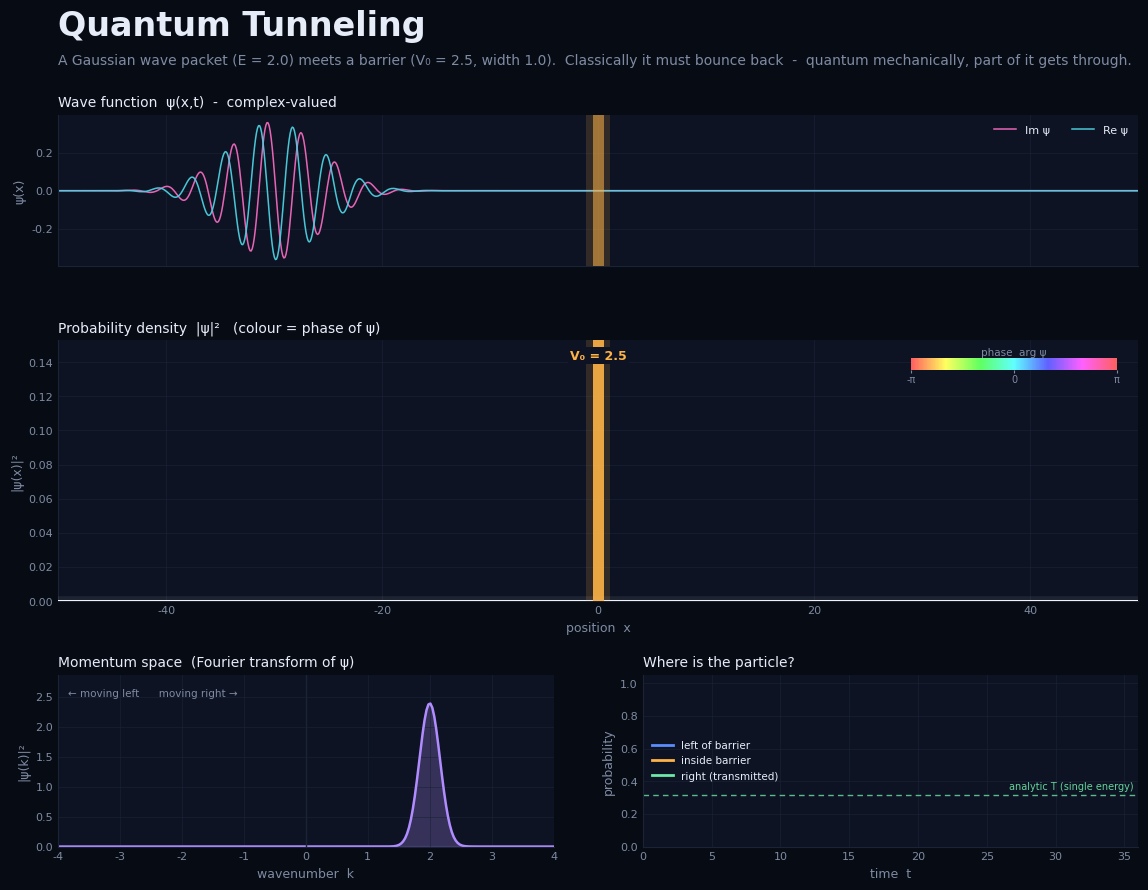

Python code for this plot:
"""
Quantum tunneling: a visual simulation of the time-dependent Schrodinger equation
=================================================================================
    i dψ/dt = [ -1/2 d²/dx² + V(x) ] ψ          (natural units: ħ = m = 1)

Solved with the split-step Fourier method (exactly unitary => probability conserved).

What you see
  • Top      : Re ψ and Im ψ  - the wave function itself (it is complex!)
  • Middle   : |ψ|² - the probability density. Colour encodes the PHASE of ψ,
               brightness/height encodes the probability.
  • Bottom L : momentum-space distribution |ψ(k)|² (the Fourier transform)
  • Bottom R : probability of finding the particle left / inside / right of the barrier

Usage
    python tunneling_sim.py            live animation
    python tunneling_sim.py --save     write tunneling.gif
    python tunneling_sim.py --still    write tunneling_still.png (publication-quality frame)
    python tunneling_sim.py --check    headless physics sanity check
"""
import sys
import numpy as np
import matplotlib
if any(a in sys.argv for a in ("--save", "--still", "--check")):
    matplotlib.use("Agg")
import matplotlib.pyplot as plt
import matplotlib.gridspec as gridspec
from matplotlib.animation import FuncAnimation, PillowWriter
from matplotlib.colors import ListedColormap, hsv_to_rgb
from matplotlib.patches import Polygon

# ============================================================================
# 1. PARAMETERS - tweak these and re-run
# ============================================================================
N        = 2048        # grid points (power of 2 => fast FFT)
L        = 200.0       # domain: x in [-L/2, L/2]
dt       = 0.02        # time step
x0       = -30.0       # initial packet centre
sigma    = 3.0         # packet width (position space)
k0       = 2.0         # mean wavenumber  => E = k0²/2
V0       = 2.5         # barrier height
a        = 1.0         # barrier width
T_END    = 36.0        # total simulated time
STEPS_PER_FRAME = 8

# ============================================================================
# 2. PHYSICS CORE
# ============================================================================
x  = np.linspace(-L/2, L/2, N, endpoint=False)
dx = x[1] - x[0]
k  = 2*np.pi*np.fft.fftfreq(N, d=dx)
V  = np.where(np.abs(x) < a/2, V0, 0.0)
E0 = k0**2 / 2

def gaussian_packet(x, x0, sigma, k0):
    psi = np.exp(-(x - x0)**2 / (4*sigma**2)) * np.exp(1j*k0*x)
    return psi / np.sqrt(np.sum(np.abs(psi)**2) * dx)

half_V  = np.exp(-0.5j * V * dt)
kinetic = np.exp(-0.5j * k**2 * dt)
edge    = 20.0                                            # soft absorbing boundary
mask    = np.exp(-(np.clip(np.abs(x) - (L/2 - edge), 0, None) / edge)**2)

def step(psi):
    psi = half_V * psi
    psi = np.fft.ifft(kinetic * np.fft.fft(psi))
    psi = half_V * psi
    return psi * mask

def prob(psi):          return np.abs(psi)**2
def norm(psi):          return np.sum(prob(psi)) * dx
def region(psi, lo, hi):
    m = (x >= lo) & (x < hi)
    return np.sum(prob(psi[m])) * dx

def analytic_T(E, V0, a):
    kappa = np.sqrt(2*(V0 - E))
    return 1.0 / (1.0 + (V0**2 * np.sinh(kappa*a)**2) / (4*E*(V0 - E)))

# ----------------------------------------------------------------------------
# Run the whole simulation up front, storing one wave function per frame
# ----------------------------------------------------------------------------
n_frames = int(T_END / (dt * STEPS_PER_FRAME))
psi = gaussian_packet(x, x0, sigma, k0)
frames = []
for _ in range(n_frames + 1):
    frames.append(psi.copy())
    for _ in range(STEPS_PER_FRAME):
        psi = step(psi)
times = np.arange(n_frames + 1) * STEPS_PER_FRAME * dt
P_left  = np.array([region(p, -L/2, -a/2) for p in frames])
P_in    = np.array([region(p, -a/2,  a/2) for p in frames])
P_right = np.array([region(p,  a/2,  L/2) for p in frames])

if "--check" in sys.argv:
    print(f"Norm at end        : {norm(frames[-1]):.6f}")
    print(f"Reflected   R      : {P_left[-1]:.4f}")
    print(f"Transmitted T      : {P_right[-1]:.4f}   (R+T = {P_left[-1]+P_right[-1]:.4f})")
    print(f"Analytic T(E={E0})  : {analytic_T(E0, V0, a):.4f}  (single-energy plane wave)")
    sys.exit()

# ============================================================================
# 3. VISUAL STYLE
# ============================================================================
BG, PANEL, GRID = "#070b14", "#0d1322", "#1b2436"
TXT, DIM        = "#e6ecf8", "#7f8ba3"
CYAN, MAGENTA   = "#4dd0e1", "#ff6ec7"
AMBER, GREEN    = "#ffb347", "#6ee7a8"
BLUE, VIOLET    = "#5b8cff", "#b08cff"

plt.rcParams.update({
    "font.family": "DejaVu Sans", "text.color": TXT, "axes.labelcolor": DIM,
    "xtick.color": DIM, "ytick.color": DIM, "axes.edgecolor": GRID,
})

# Colour map for the complex phase arg(ψ) in [-π, π]
_h = np.linspace(0, 1, 256)
PHASE_CMAP = ListedColormap(hsv_to_rgb(np.stack([_h, np.full(256, 0.62), np.full(256, 1.0)], -1)))

def style(ax, ylabel=None, xlabel=None):
    ax.set_facecolor(PANEL)
    for s in ("top", "right"): ax.spines[s].set_visible(False)
    ax.grid(True, color=GRID, lw=0.6, alpha=0.7)
    ax.tick_params(length=0, labelsize=8)
    if ylabel: ax.set_ylabel(ylabel, fontsize=9)
    if xlabel: ax.set_xlabel(xlabel, fontsize=9)

def barrier(ax, ymax, tall=False):
    ax.axvspan(-a/2, a/2, color=AMBER, alpha=0.9 if tall else 0.55, lw=0, zorder=4)
    ax.axvspan(-a/2 - 0.6, a/2 + 0.6, color=AMBER, alpha=0.15, lw=0, zorder=3)  # glow

fig = plt.figure(figsize=(12, 9.2), facecolor=BG)
gs  = gridspec.GridSpec(3, 2, height_ratios=[1.1, 1.9, 1.25], hspace=0.38, wspace=0.18,
                        left=0.07, right=0.97, top=0.865, bottom=0.07)
ax_w = fig.add_subplot(gs[0, :])
ax_d = fig.add_subplot(gs[1, :], sharex=ax_w)
ax_k = fig.add_subplot(gs[2, 0])
ax_p = fig.add_subplot(gs[2, 1])

fig.text(0.07, 0.962, "Quantum Tunneling", fontsize=24, fontweight="bold", color=TXT, va="center")
fig.text(0.07, 0.924,
         f"A Gaussian wave packet (E = {E0:.1f}) meets a barrier (V₀ = {V0}, width {a}).  "
         f"Classically it must bounce back  -  quantum mechanically, part of it gets through.",
         fontsize=10, color=DIM, va="center")

XLIM = (-50, 50)

# Adaptive vertical scale: follows the peak height smoothly, so the interference
# fringes during the collision are never clipped and the late-time packets stay readable.
def smooth_scale(need, pad=14, w=15):
    run = np.array([need[max(0, i-pad):i+pad+1].max() for i in range(len(need))])
    return np.convolve(np.pad(run, (w//2, w//2), mode="edge"), np.ones(w)/w, "valid")
DMAX = smooth_scale(np.array([prob(p).max() for p in frames]) * 1.15)
WMAX = np.sqrt(DMAX) * 1.02
dmax, wmax = DMAX[0], WMAX[0]

# ---- Top: Re ψ, Im ψ -------------------------------------------------------
style(ax_w, "ψ(x)")
plt.setp(ax_w.get_xticklabels(), visible=False)
l_im, = ax_w.plot(x, frames[0].imag, color=MAGENTA, lw=1.1, alpha=0.9, label="Im ψ")
l_re, = ax_w.plot(x, frames[0].real, color=CYAN,    lw=1.1, alpha=0.95, label="Re ψ")
barrier(ax_w, wmax)
ax_w.set_xlim(*XLIM); ax_w.set_ylim(-wmax, wmax)
ax_w.set_title("Wave function  ψ(x,t)  -  complex-valued", loc="left", fontsize=10, color=TXT, pad=6)
ax_w.legend(loc="upper right", fontsize=8, frameon=False, ncol=2, labelcolor=TXT)

# ---- Middle: |ψ|², coloured by phase --------------------------------------
style(ax_d, "|ψ(x)|²", "position  x")
img = ax_d.imshow(np.zeros((64, N, 4)), extent=[x[0], x[-1], 0, dmax], origin="lower",
                  aspect="auto", zorder=2, interpolation="bilinear")
poly = Polygon([[x[0], 0], [x[-1], 0]], closed=True, transform=ax_d.transData, fc="none", ec="none")
img.set_clip_path(poly)
l_glow, = ax_d.plot(x, np.zeros(N), color="white", lw=7,   alpha=0.07, zorder=3)
l_edge, = ax_d.plot(x, np.zeros(N), color="white", lw=1.5, alpha=0.95, zorder=3)
barrier(ax_d, dmax, tall=True)
ax_d.text(0, 0.965, f"V₀ = {V0}", transform=ax_d.get_xaxis_transform(), ha="center", va="top", fontsize=9, color=AMBER, fontweight="bold",
          bbox=dict(fc=PANEL, ec="none", pad=1.5), zorder=6)
ax_d.set_xlim(*XLIM); ax_d.set_ylim(0, dmax)
ax_d.set_title("Probability density  |ψ|²   (colour = phase of ψ)", loc="left", fontsize=10, color=TXT, pad=6)

txt_t = ax_d.text(0.012, 0.93, "", transform=ax_d.transAxes, fontsize=12, fontweight="bold", va="top")
txt_T = ax_d.text(0.988, 0.40, "", transform=ax_d.transAxes, fontsize=11, ha="right", va="top", color=GREEN)
txt_R = ax_d.text(0.988, 0.31, "", transform=ax_d.transAxes, fontsize=11, ha="right", va="top", color=BLUE)

cax = ax_d.inset_axes([0.79, 0.885, 0.19, 0.045])
cax.imshow(np.linspace(0, 1, 256)[None], cmap=PHASE_CMAP, aspect="auto", extent=[-np.pi, np.pi, 0, 1])
cax.set_yticks([]); cax.set_xticks([-np.pi, 0, np.pi]); cax.set_xticklabels(["-π", "0", "π"])
cax.tick_params(length=2, labelsize=7, pad=1); cax.xaxis.set_ticks_position("bottom")
for s in cax.spines.values(): s.set_visible(False)
cax.set_title("phase  arg ψ", fontsize=7.5, color=DIM, pad=2)

# ---- Bottom-left: momentum space ------------------------------------------
style(ax_k, "|ψ(k)|²", "wavenumber  k")
kk = np.fft.fftshift(k)
def mom(p): return np.abs(np.fft.fftshift(np.fft.fft(p)))**2 * dx**2 / (2*np.pi)
kmax = mom(frames[0]).max() * 1.2
l_k, = ax_k.plot(kk, mom(frames[0]), color=VIOLET, lw=1.8)
fill_k = [ax_k.fill_between(kk, 0, mom(frames[0]), color=VIOLET, alpha=0.25)]
ax_k.axvline(0, color=GRID, lw=1)
ax_k.set_xlim(-4, 4); ax_k.set_ylim(0, kmax)
ax_k.set_title("Momentum space  (Fourier transform of ψ)", loc="left", fontsize=10, color=TXT, pad=6)
ax_k.text(0.02, 0.92, "← moving left      moving right →", transform=ax_k.transAxes, fontsize=7.5, color=DIM, va="top")

# ---- Bottom-right: probability bookkeeping --------------------------------
style(ax_p, "probability", "time  t")
ax_p.axhline(analytic_T(E0, V0, a), color=GREEN, ls=(0, (4, 3)), lw=1, alpha=0.8)
ax_p.text(T_END*0.99, analytic_T(E0, V0, a) + 0.02, "analytic T (single energy)", color=GREEN,
          fontsize=7, ha="right", va="bottom", alpha=0.9)
ln_L, = ax_p.plot([], [], color=BLUE,  lw=2, label="left of barrier")
ln_I, = ax_p.plot([], [], color=AMBER, lw=2, label="inside barrier")
ln_R, = ax_p.plot([], [], color=GREEN, lw=2, label="right (transmitted)")
ax_p.set_xlim(0, T_END); ax_p.set_ylim(0, 1.05)
ax_p.set_title("Where is the particle?", loc="left", fontsize=10, color=TXT, pad=6)
ax_p.legend(loc="center left", fontsize=7.5, frameon=False, labelcolor=TXT)
fill_p = []

# ============================================================================
# 4. DRAWING
# ============================================================================
ALPHA_GRAD = (0.32 + 0.68 * np.linspace(0, 1, 64)**0.6)[:, None, None]     # dim at base, bright at top

def draw(f):
    p, d = frames[f], prob(frames[f])
    ax_d.set_ylim(0, DMAX[f]); img.set_extent([x[0], x[-1], 0, DMAX[f]]); ax_d.set_xlim(*XLIM)
    ax_w.set_ylim(-WMAX[f], WMAX[f])
    l_re.set_ydata(p.real); l_im.set_ydata(p.imag)

    rgb = PHASE_CMAP((np.angle(p) + np.pi) / (2*np.pi))[:, :3]
    rgba = np.concatenate([np.broadcast_to(rgb, (64, N, 3)), np.broadcast_to(ALPHA_GRAD, (64, N, 1))], axis=2)
    img.set_data(rgba)
    poly.set_xy(np.vstack([[x[0], 0], np.column_stack([x, d]), [x[-1], 0]]))
    img.set_clip_path(poly)
    l_glow.set_ydata(d); l_edge.set_ydata(d)

    m = mom(p); l_k.set_ydata(m)
    fill_k[0].remove(); fill_k[0] = ax_k.fill_between(kk, 0, m, color=VIOLET, alpha=0.25)

    t = times[:f+1]
    ln_L.set_data(t, P_left[:f+1]); ln_I.set_data(t, P_in[:f+1]); ln_R.set_data(t, P_right[:f+1])
    for c in fill_p: c.remove()
    fill_p[:] = [ax_p.fill_between(t, 0, P_right[:f+1], color=GREEN, alpha=0.18),
                 ax_p.fill_between(t, 0, P_left[:f+1],  color=BLUE,  alpha=0.10)]

    txt_t.set_text(f"t = {times[f]:5.1f}")
    txt_T.set_text(f"transmitted  {P_right[f]*100:5.1f} %")
    txt_R.set_text(f"left side    {P_left[f]*100:5.1f} %")
    return ()

# ============================================================================
# 5. OUTPUT
# ============================================================================
if "--still" in sys.argv:
    draw(int(0.62 * n_frames))                      # a frame just after the collision
    fig.savefig("tunneling_still.png", dpi=160, facecolor=BG)
    print("saved tunneling_still.png")
elif "--save" in sys.argv:
    anim = FuncAnimation(fig, draw, frames=n_frames + 1, blit=False)
    anim.save("tunneling.gif", writer=PillowWriter(fps=24), dpi=75, savefig_kwargs={"facecolor": BG})
    print("saved tunneling.gif")
else:
    anim = FuncAnimation(fig, draw, frames=n_frames + 1, interval=40, blit=False, repeat=True)
    plt.show()
